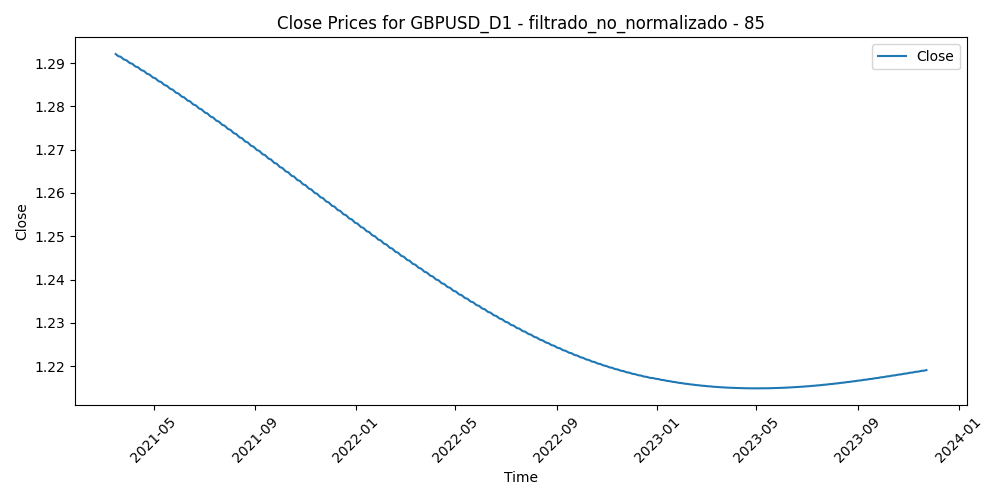

The table this chart was drawn from, first rows:
Time, Close, Volume, diferencia_media_85
2021-03-16, 1.292, 91512, -0.02554
2021-03-17, 1.292, 94129, -0.03163
2021-03-18, 1.292, 113984, -0.02733
2021-03-19, 1.292, 93197, -0.02029
2021-03-22, 1.291, 68620, -0.01948
2021-03-23, 1.291, 86571, -0.007872
2021-03-24, 1.291, 79658, -0.0002711
2021-03-25, 1.291, 84132, -0.004916
2021-03-26, 1.291, 67955, -0.01016
2021-03-29, 1.291, 76512, -0.006856
2021-03-30, 1.29, 71902, -0.004271
2021-03-31, 1.29, 76789, -0.007989
2021-04-01, 1.29, 83580, -0.01256
2021-04-02, 1.29, 70295, -0.01121
2021-04-05, 1.29, 45779, -0.01858
2021-04-06, 1.29, 76303, -0.0101
2021-04-07, 1.29, 86088, -0.001069
2021-04-08, 1.289, 69741, -0.0002836
2021-04-09, 1.289, 68972, 0.003127
2021-04-12, 1.289, 63581, -0.0003208
2021-04-13, 1.289, 74767, -0.0003601
2021-04-14, 1.289, 69228, -0.002356
2021-04-15, 1.289, 72402, -0.00234
2021-04-16, 1.288, 73067, -0.00805
2021-04-19, 1.288, 62928, -0.02209
2021-04-20, 1.288, 49834, -0.01679
2021-04-21, 1.288, 46093, -0.01535
2021-04-22, 1.288, 51119, -0.005933
2021-04-23, 1.288, 45698, -0.009286
2021-04-26, 1.287, 45891, -0.01118
2021-04-27, 1.287, 42153, -0.01133
2021-04-28, 1.287, 50973, -0.0142
2021-04-29, 1.287, 54509, -0.0136
2021-04-30, 1.287, 52719, -0.0004662
2021-05-03, 1.286, 43048, -0.009919
2021-05-04, 1.286, 55918, -0.007345
2021-05-05, 1.286, 43570, -0.009082
2021-05-06, 1.286, 48206, -0.007256
2021-05-07, 1.286, 52108, -0.01644
2021-05-10, 1.286, 53995, -0.02841
2021-05-11, 1.285, 55793, -0.03021
2021-05-12, 1.285, 57565, -0.02115
2021-05-13, 1.285, 62925, -0.02022
2021-05-14, 1.285, 53491, -0.0239
2021-05-17, 1.285, 48627, -0.02797
2021-05-18, 1.285, 49794, -0.03229
2021-05-19, 1.284, 68260, -0.02407
2021-05-20, 1.284, 54558, -0.03141
2021-05-21, 1.284, 56106, -0.02677
2021-05-24, 1.284, 54209, -0.02658
2021-05-25, 1.284, 58280, -0.02566
2021-05-26, 1.284, 54776, -0.02194
2021-05-27, 1.283, 61767, -0.02963
2021-05-28, 1.283, 65061, -0.02793
2021-05-31, 1.283, 39278, -0.02911
2021-06-01, 1.283, 62794, -0.02275
2021-06-02, 1.283, 56026, -0.02428
2021-06-03, 1.282, 60103, -0.01679
2021-06-04, 1.282, 58456, -0.02198
2021-06-07, 1.282, 52430, -0.02343
... 642 more rows
